The GitHub repository Marsh16/MangoLeafDisease_Model_Thesis contains a labelled image folder "densenet_nocrop" with 8 categories: anthracnose, bacterial canker, cutting weevil, die back, gall midge, healthy, powdery mildew, sooty mould. Examples follow, each with its label.

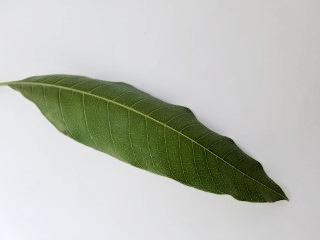
Label: healthy

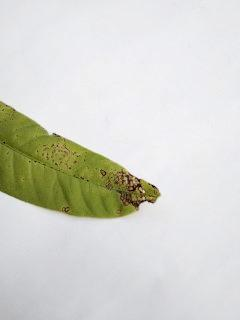
Label: anthracnose

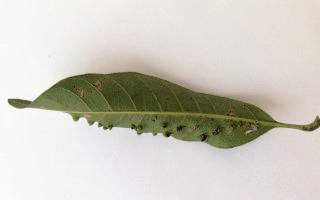
Label: gall midge

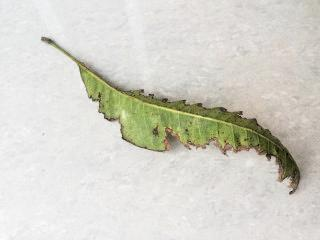
Label: bacterial canker

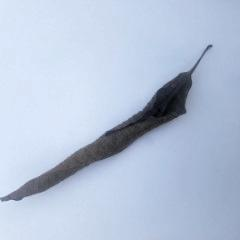
Label: die back

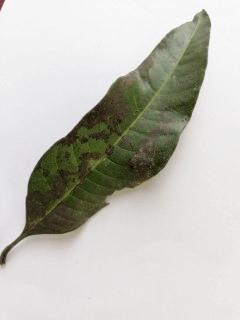
Label: sooty mould
